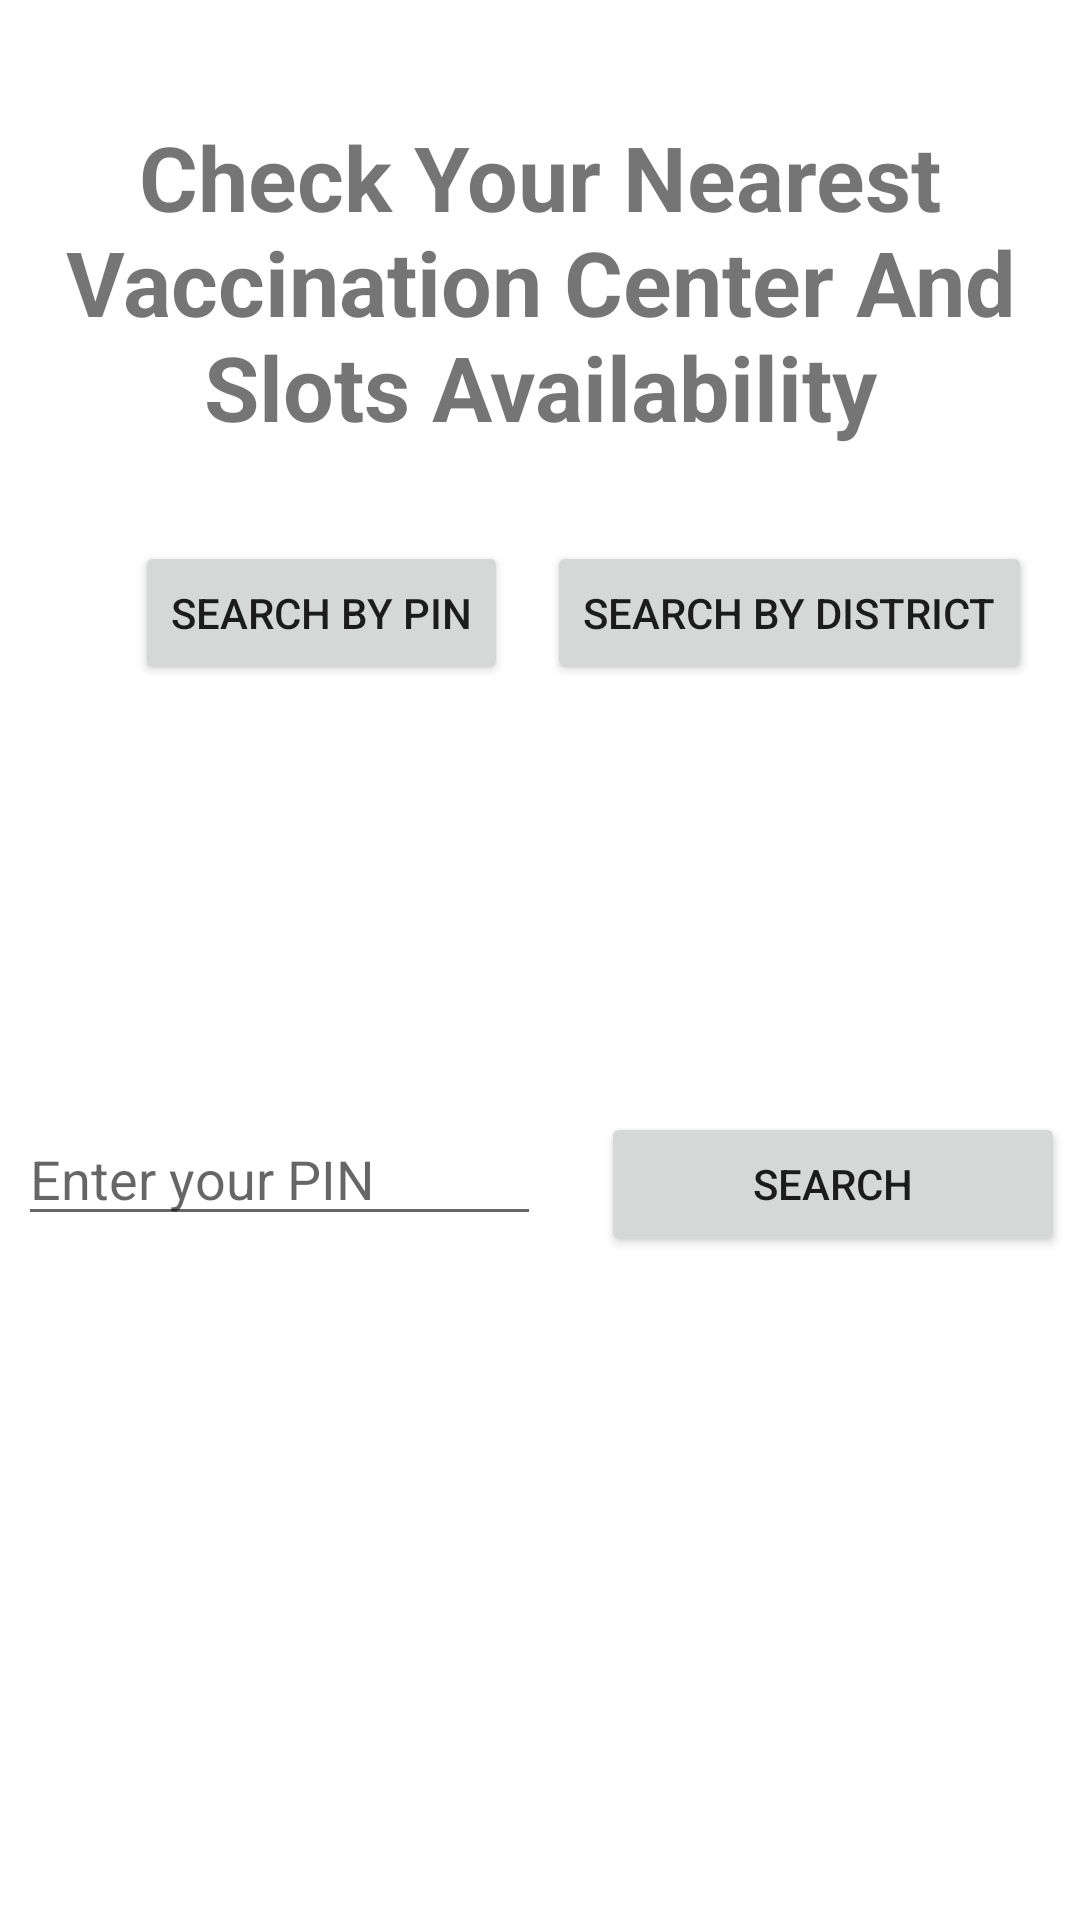

Produce the Android XML layout that renders to this screen, including the resource entries it uses.
<!-- AndroidManifest.xml: application theme Theme.CoviCheck -->
<!-- res/layout/activity_main.xml -->
<?xml version="1.0" encoding="utf-8"?>
<androidx.constraintlayout.widget.ConstraintLayout xmlns:android="http://schemas.android.com/apk/res/android"
    xmlns:app="http://schemas.android.com/apk/res-auto"
    xmlns:tools="http://schemas.android.com/tools"
    android:layout_width="match_parent"
    android:layout_height="match_parent"
    tools:context=".MainActivity">

    <TextView
        android:id="@+id/checkVacci"
        android:layout_width="wrap_content"
        android:layout_height="wrap_content"
        android:text="Check Your Nearest Vaccination Center And Slots Availability"
        android:textAlignment="center"
        android:textSize="30sp"
        android:textStyle="bold"
        app:layout_constraintBottom_toBottomOf="parent"
        app:layout_constraintHorizontal_bias="0.547"
        app:layout_constraintLeft_toLeftOf="parent"
        app:layout_constraintRight_toRightOf="parent"
        app:layout_constraintTop_toTopOf="parent"
        app:layout_constraintVertical_bias="0.073" />

    <Button
        android:id="@+id/pinBtn"
        android:layout_width="wrap_content"
        android:layout_height="wrap_content"
        android:layout_marginTop="12dp"
        android:layout_marginEnd="5dp"
        android:text="Search by Pin"
        app:layout_constraintBottom_toBottomOf="parent"
        app:layout_constraintEnd_toStartOf="@+id/btnDist"
        app:layout_constraintHorizontal_bias="0.846"
        app:layout_constraintStart_toStartOf="parent"
        app:layout_constraintTop_toBottomOf="@+id/checkVacci"
        app:layout_constraintVertical_bias="0.045" />

    <Button
        android:id="@+id/btnDist"
        android:layout_width="wrap_content"
        android:layout_height="wrap_content"
        android:layout_marginTop="12dp"
        android:layout_marginEnd="16dp"
        android:text="Search by District"
        app:layout_constraintBottom_toBottomOf="parent"
        app:layout_constraintEnd_toEndOf="parent"
        app:layout_constraintTop_toBottomOf="@+id/checkVacci"
        app:layout_constraintVertical_bias="0.045" />

    <LinearLayout
        android:id="@+id/linearPin"
        android:layout_width="409dp"
        android:layout_height="wrap_content"
        android:orientation="horizontal"
        android:visibility="visible"
        app:layout_constraintBottom_toBottomOf="parent"
        app:layout_constraintEnd_toEndOf="parent"
        app:layout_constraintStart_toStartOf="parent"
        app:layout_constraintTop_toBottomOf="@+id/checkVacci">

        <EditText
            android:id="@+id/pinSearch"
            android:layout_width="30dp"
            android:layout_height="wrap_content"
            android:layout_weight="1"
            android:layout_marginEnd="20sp"
            android:layout_marginStart="30sp"
            android:ems="10"
            android:hint="Enter your PIN"
            android:inputType="number"
            android:maxLength="6" />

        <Button
            android:id="@+id/btnSearchPin"
            android:layout_width="10dp"
            android:layout_height="wrap_content"
            android:layout_marginEnd="30sp"
            android:layout_weight="1"
            android:text="Search" />
    </LinearLayout>
    <RelativeLayout
        android:id="@+id/realtiveDist"
        android:layout_width="wrap_content"
        android:layout_height="100dp"
        android:orientation="horizontal"
        android:visibility="gone"
        app:layout_constraintBottom_toBottomOf="parent"
        app:layout_constraintEnd_toEndOf="parent"
        app:layout_constraintHorizontal_bias="0.0"
        app:layout_constraintStart_toStartOf="parent"
        app:layout_constraintTop_toBottomOf="@+id/checkVacci"
        app:layout_constraintVertical_bias="0.265">

        <EditText
            android:id="@+id/distSearch1"
            android:layout_width="wrap_content"
            android:layout_height="wrap_content"
            android:layout_weight="1"
            android:ems="10"
            android:hint="Enter your State"
            android:inputType="number" />

        <EditText
            android:id="@+id/distSearch2"
            android:layout_width="wrap_content"
            android:layout_height="wrap_content"
            android:layout_toRightOf="@+id/distSearch1"
            android:layout_weight="1"
            android:ems="10"
            android:hint="Enter your District"
            android:inputType="number" />

        <Button
            android:id="@+id/btnSearchDist"
            android:layout_width="wrap_content"
            android:layout_height="wrap_content"
            android:layout_alignBottom="@+id/distSearch2"
            android:layout_alignParentEnd="true"
            android:layout_marginEnd="156dp"
            android:layout_marginBottom="-51dp"
            android:layout_weight="1"
            android:text="Search" />
    </RelativeLayout>


</androidx.constraintlayout.widget.ConstraintLayout>
<!-- resources referenced by this layout -->
<resources>
  <style name="Theme.CoviCheck" parent="Theme.MaterialComponents.DayNight.DarkActionBar">
          
          <item name="colorPrimary">@color/purple_500</item>
          <item name="colorPrimaryVariant">@color/purple_700</item>
          <item name="colorOnPrimary">@color/white</item>
          
          <item name="colorSecondary">@color/teal_200</item>
          <item name="colorSecondaryVariant">@color/teal_700</item>
          <item name="colorOnSecondary">@color/black</item>
          
          <item name="android:statusBarColor" tools:targetApi="l">?attr/colorPrimaryVariant</item>
          
      </style>
  <color name="purple_500">#FF6200EE</color>
  <color name="purple_700">#FF3700B3</color>
  <color name="white">#FFFFFFFF</color>
  <color name="teal_200">#FF03DAC5</color>
  <color name="teal_700">#FF018786</color>
  <color name="black">#FF000000</color>
</resources>
